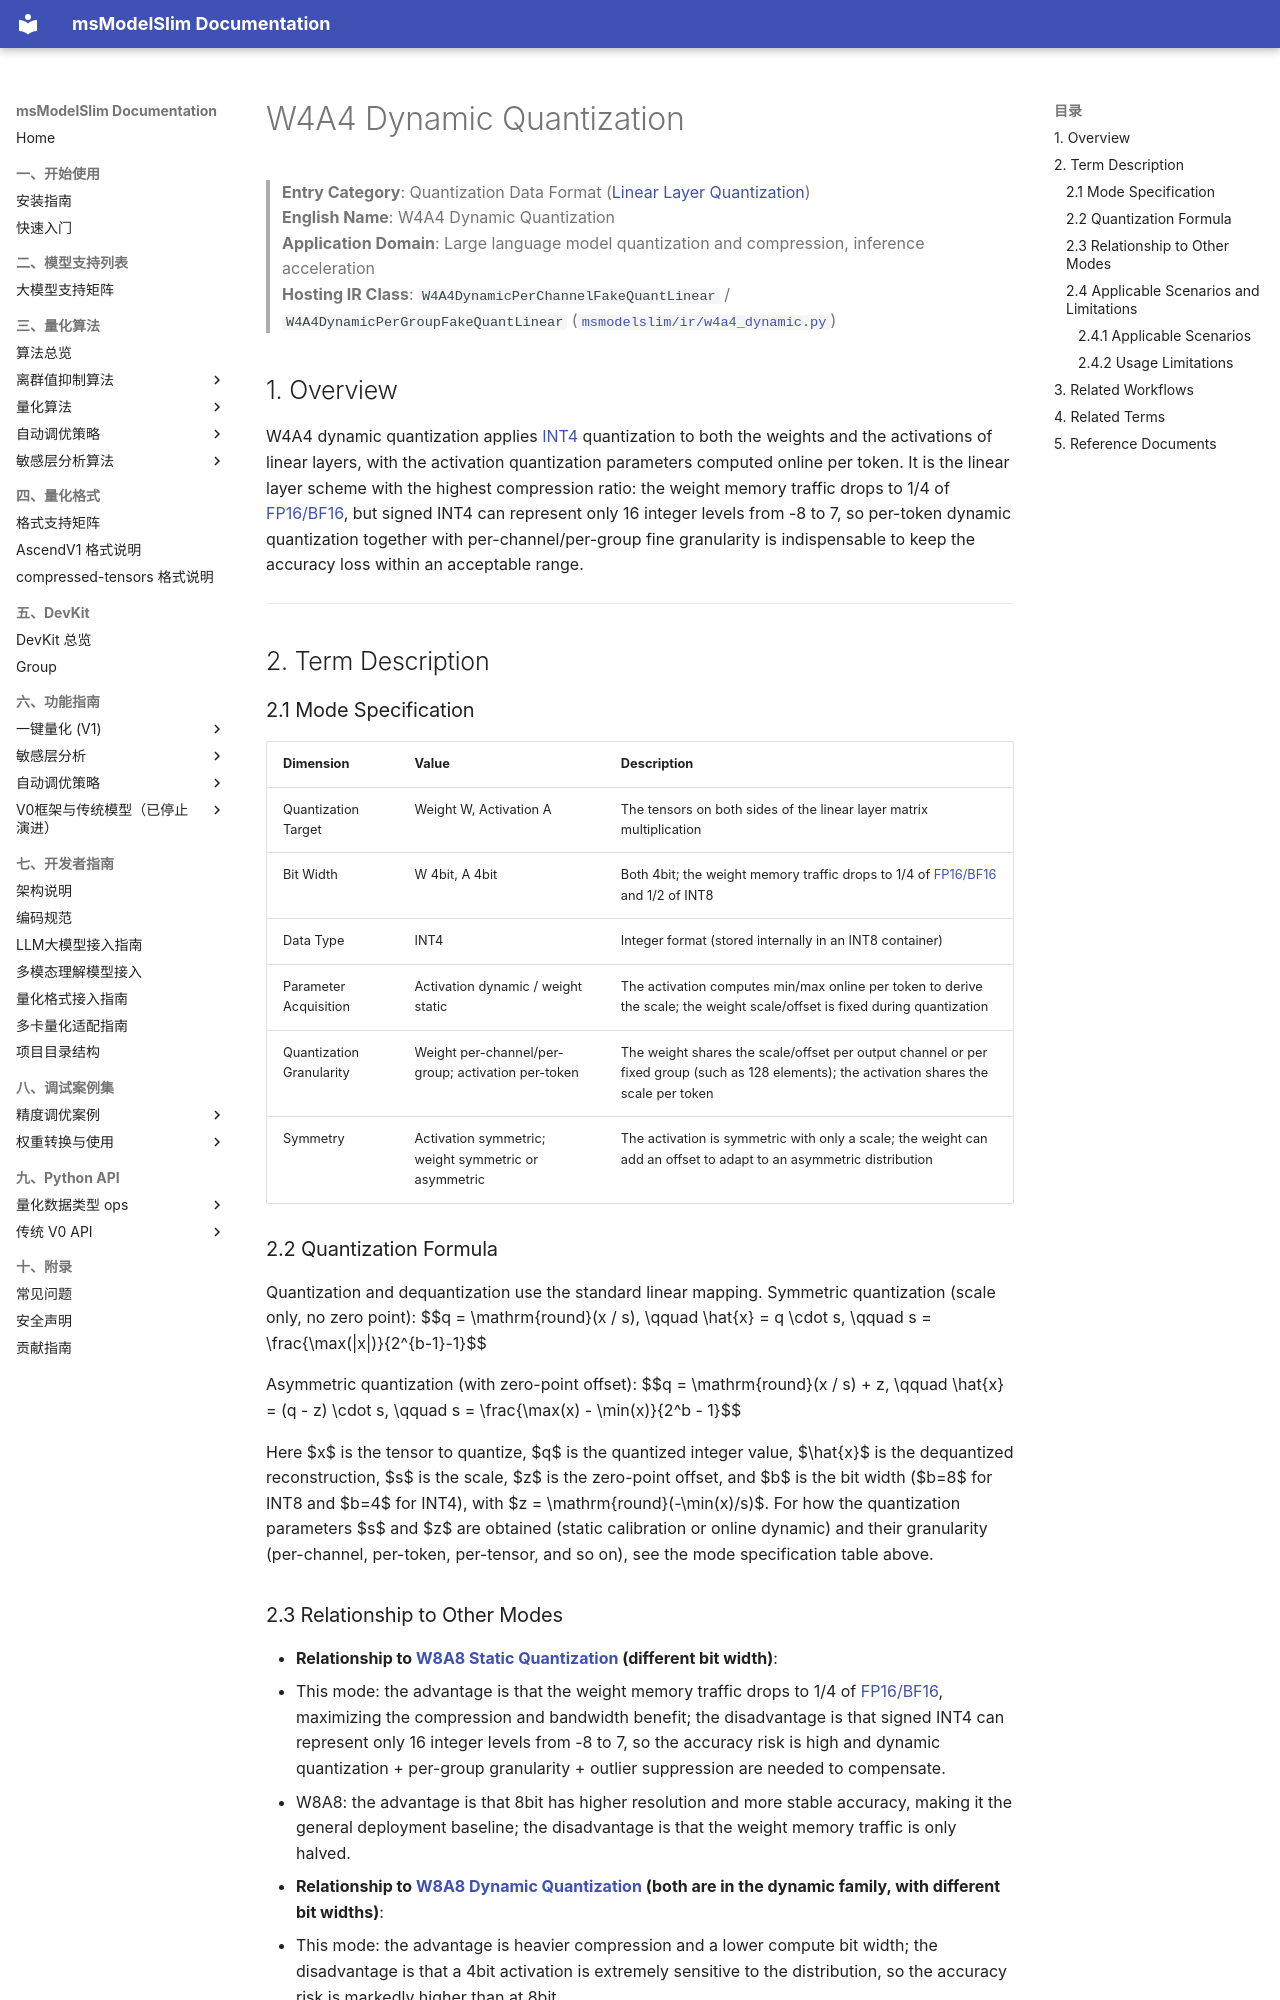

repository: Ascend/msmodelslim · page: en/knowledge_base/quantization_mode/linear_layer_quantization/term_w4a4_dynamic/index.html · generator: mkdocs

# W4A4 Dynamic Quantization

> **Entry Category**: Quantization Data Format ([Linear Layer Quantization](README.md))<br>
> **English Name**: W4A4 Dynamic Quantization<br>
> **Application Domain**: Large language model quantization and compression, inference acceleration<br>
> **Hosting IR Class**: `W4A4DynamicPerChannelFakeQuantLinear` / `W4A4DynamicPerGroupFakeQuantLinear` ([`msmodelslim/ir/w4a4_dynamic.py`](../../../../../msmodelslim/ir/w4a4_dynamic.py))<br>

## 1. Overview

W4A4 dynamic quantization applies [INT4](../../dtype_ops/term_int4.md) quantization to both the weights and the activations of linear layers, with the activation quantization parameters computed online per token. It is the linear layer scheme with the highest compression ratio: the weight memory traffic drops to 1/4 of [FP16/BF16](../../dtype_ops/term_fp16_bf16.md), but signed INT4 can represent only 16 integer levels from -8 to 7, so per-token dynamic quantization together with per-channel/per-group fine granularity is indispensable to keep the accuracy loss within an acceptable range.

---

## 2. Term Description

### 2.1 Mode Specification

| Dimension | Value | Description |
|------|------|------|
| Quantization Target | Weight W, Activation A | The tensors on both sides of the linear layer matrix multiplication |
| Bit Width | W 4bit, A 4bit | Both 4bit; the weight memory traffic drops to 1/4 of [FP16/BF16](../../dtype_ops/term_fp16_bf16.md) and 1/2 of INT8 |
| Data Type | INT4 | Integer format (stored internally in an INT8 container) |
| Parameter Acquisition | Activation dynamic / weight static | The activation computes min/max online per token to derive the scale; the weight scale/offset is fixed during quantization |
| Quantization Granularity | Weight per-channel/per-group; activation per-token | The weight shares the scale/offset per output channel or per fixed group (such as 128 elements); the activation shares the scale per token |
| Symmetry | Activation symmetric; weight symmetric or asymmetric | The activation is symmetric with only a scale; the weight can add an offset to adapt to an asymmetric distribution |

### 2.2 Quantization Formula

Quantization and dequantization use the standard linear mapping. Symmetric quantization (scale only, no zero point):
$$q = \mathrm{round}(x / s), \qquad \hat{x} = q \cdot s, \qquad s = \frac{\max(|x|)}{2^{b-1}-1}$$

Asymmetric quantization (with zero-point offset):
$$q = \mathrm{round}(x / s) + z, \qquad \hat{x} = (q - z) \cdot s, \qquad s = \frac{\max(x) - \min(x)}{2^b - 1}$$

Here $x$ is the tensor to quantize, $q$ is the quantized integer value, $\hat{x}$ is the dequantized reconstruction, $s$ is the scale, $z$ is the zero-point offset, and $b$ is the bit width ($b=8$ for INT8 and $b=4$ for INT4), with $z = \mathrm{round}(-\min(x)/s)$. For how the quantization parameters $s$ and $z$ are obtained (static calibration or online dynamic) and their granularity (per-channel, per-token, per-tensor, and so on), see the mode specification table above.
